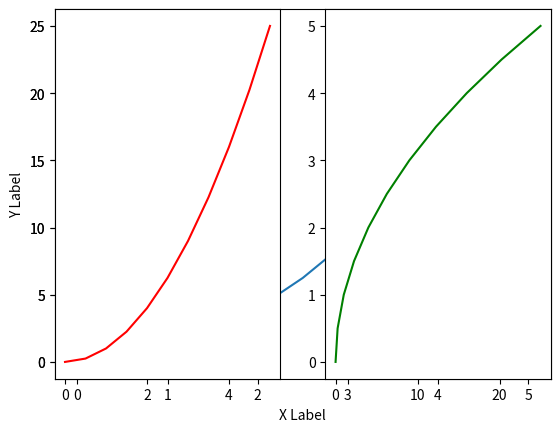
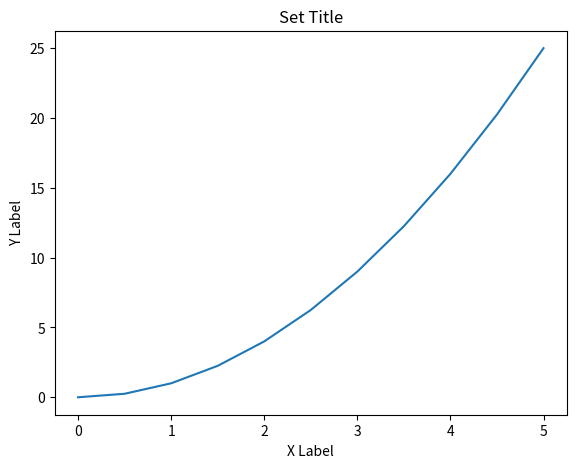
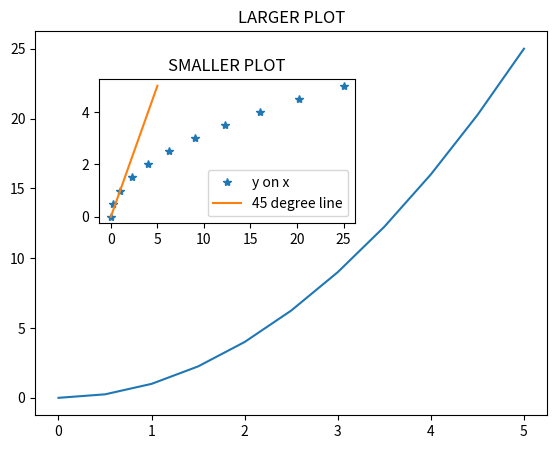
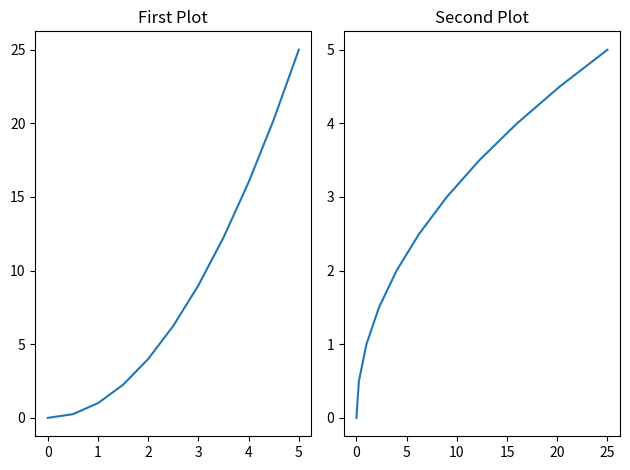
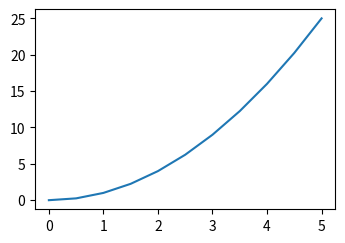
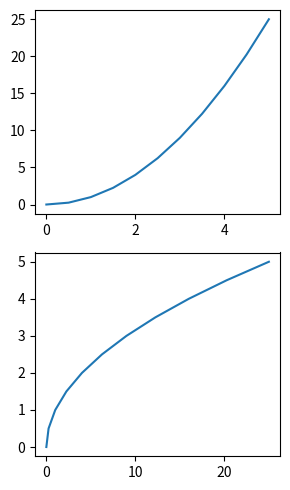

These charts were generated, in order, by the following Python code: (Note: this script raises an exception after producing the figures.)
####################################
# author: Gonzalo Salazar
# course: Python for Data Science and Machine Learning Bootcamp
# purpose: lecture notes
# description: Section 06 - Python for Data Visualization, Matplotlib
# other: N/A
####################################

# Matplotlib
# conda install matplotlib

import matplotlib.pyplot as plt
import numpy as np
import os
# to see plots created inside a Jupyter Notebook, then type
#%matplotlib inline

x = np.linspace(0,5,11)
y = x ** 2

## FUNCTIONAL METHOD
plt.plot(x,y)
#plt.plot(x,y,'r--')  # allows MATLAB specification
plt.ylabel('Y Label')
plt.xlabel('X Label')
plt.show()  # printing a plot

# subplots
plt.subplot(1,2,1)
plt.plot(x,y,'r')
plt.subplot(1,2,2)
plt.plot(y,x,'g')
plt.show()

## OO METHOD
# It allows us to create figure objects and then just call methods off of this.
fig = plt.figure()
axes = fig.add_axes([0.1,0.1,0.8,0.8])  # left, bottom, width, and height
axes.plot(x,y)
axes.set_xlabel('X Label')
axes.set_ylabel('Y Label')
axes.set_title('Set Title')

# another example
fig = plt.figure()
axes1 = fig.add_axes([0.1,0.1,0.8,0.8])  # left, bottom, width, and height
axes2 = fig.add_axes([0.2,0.5,0.4,0.3]) # specifies the % value to the left, ...
axes1.plot(x,y)
axes1.set_title('LARGER PLOT')
axes2.plot(y,x,'*', label = 'y on x')
axes2.plot(x,x, label = '45 degree line')  # including another line inside the same plot
axes2.legend(loc = 0)  # loc is between 0 and 10 (inclusive), 0 is the best
#axes2.legend(loc = (0.1,0.1))  # also works
axes2.set_title('SMALLER PLOT')

# subplots
fig, axes = plt.subplots(nrows = 1, ncols = 2)
axes[0].plot(x,y)
axes[0].set_title('First Plot')
axes[1].plot(y,x)
axes[1].set_title('Second Plot')
plt.tight_layout()  # fixes overlapping layouts

## Figure Size and DPI
fig = plt.figure(figsize = (3,2), dpi = 100)
ax = fig.add_axes([0,0,1,1])
ax.plot(x,y)

fig,axes = plt.subplots(nrows = 2, ncols = 1, figsize = (3,5))
axes[0].plot(x,y)
axes[1].plot(y,x)
plt.tight_layout()

## Saving Figures
os.getcwd()
os.chdir('/Users/<user>/Documents/C_Codes/Learning-Python/Udemy_Py_DataScience_ML')
fig.savefig('my_pic.jpeg')
#fig.savefig('my_pic.jpeg',dpi = 200)

## Plot Appeareance
fig = plt.figure()
axes = fig.add_axes([0,0,1,1])
axes.plot(x,y,color = 'green',lw = 1)
axes.plot(y,x,color = '#FF8C00')  # RGB Hex Code is also allowed
axes.plot(y,y,linewidth = 5)  # number of times with respect to the value by default
axes.plot((x+5),y,color = 'blue', alpha = 0.5)  # controls the transparency of the line
#axes.plot((x+2),y-5,color = 'purple', linestyle = '--')
#axes.plot(y-5,(x+2), color = 'black',linestyle = ':')
#axes.plot(y-5,(x*2)+5, color = 'gray',linestyle = '-.')
#axes.plot(y,(x*2)+5, color = 'orange',lw = 6, ls = 'steps')
axes.plot(y-5,(x*2)+5,marker = 'o',markersize = 10, \
          markerfacecolor = 'yellow', markeredgewidth = 3, \
          markeredgecolor = 'green')  # '+', '*', '1', 's', ...

## Plot Range
fig = plt.figure()
axes = fig.add_axes([0,0,1,1])
axes.plot(x,y,color = 'green',lw = 2,ls='--')
axes.set_xlim([0,1])
axes.set_ylim([0,1])

## Special Plot Types
# Scatter plots
plt.scatter(x,y)
plt.show()

# Histograms
from random import sample
data = sample(range(1,1000),100)
plt.hist(data)
plt.show()

# Boxplots
data = [np.random.normal(0,std,100) for std in range(1,4)]
plt.boxplot(data,vert = True,patch_artist = True)
plt.show()
